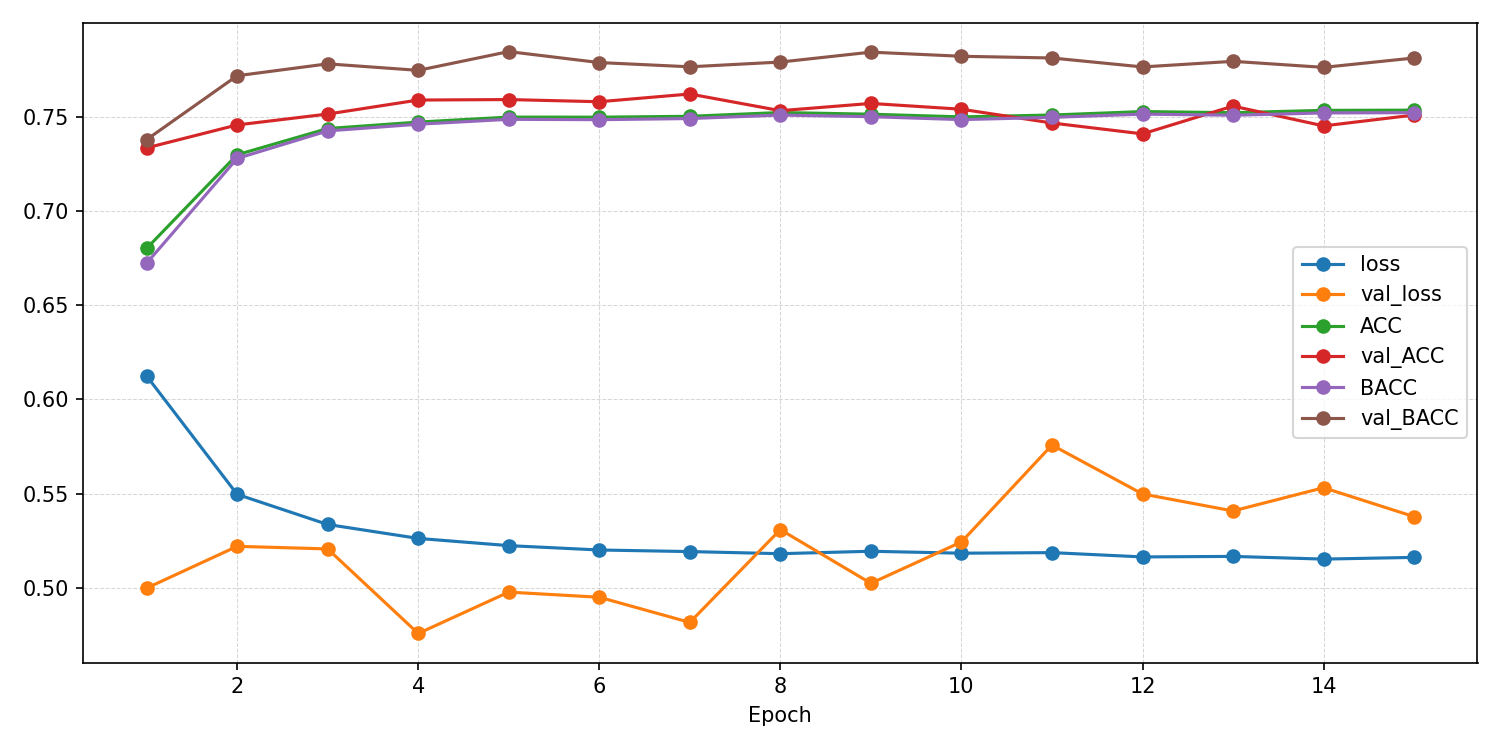

Source data for this figure (header and first rows):
epoch, ACC, AUROC, BACC, F1_macro, F1_weighted, KAPPA, loss, test_ACC, test_AUROC, test_BACC, test_F1_macro, test_F1_weighted, test_KAPPA, test_confusion_matrix, test_loss, val_ACC, val_AUROC, val_BACC, val_F1_macro, val_F1_weighted, val_KAPPA, val_confusion_matrix, val_loss
1, 0.6801, 0.7399, 0.6722, 0.6708, 0.6743, 0.3491, 0.6124, , , , , , , , , 0.7334, 0.8403, 0.7378, 0.7282, 0.7363, 0.4596, [[2319  740]? [1339 3401]], 0.4999
2, 0.7298, 0.7967, 0.7278, 0.7282, 0.7295, 0.4565, 0.5496, , , , , , , , , 0.7456, 0.863, 0.7717, 0.7451, 0.7476, 0.5046, [[2731  328]? [1656 3084]], 0.522
3, 0.7437, 0.8111, 0.7424, 0.7426, 0.7436, 0.4851, 0.5336, , , , , , , , , 0.7514, 0.869, 0.778, 0.7509, 0.7533, 0.516, [[2758  301]? [1638 3102]], 0.5207
4, 0.7471, 0.8168, 0.746, 0.7461, 0.7471, 0.4921, 0.5262, , , , , , , , , 0.7588, 0.8689, 0.7746, 0.7567, 0.7616, 0.5205, [[2593  466]? [1415 3325]], 0.4758
5, 0.7498, 0.8197, 0.7486, 0.7487, 0.7497, 0.4974, 0.5224, , , , , , , , , 0.7591, 0.8743, 0.7845, 0.7584, 0.7611, 0.5296, [[2761  298]? [1581 3159]], 0.4977
6, 0.7497, 0.821, 0.7484, 0.7486, 0.7496, 0.4971, 0.5201, , , , , , , , , 0.7579, 0.8656, 0.7787, 0.7567, 0.7604, 0.5233, [[2677  382]? [1506 3234]], 0.495
7, 0.7502, 0.8216, 0.749, 0.7491, 0.7501, 0.4982, 0.5192, , , , , , , , , 0.762, 0.861, 0.7765, 0.7596, 0.7648, 0.5255, [[2580  479]? [1377 3363]], 0.4817
8, 0.7522, 0.8224, 0.7508, 0.751, 0.7521, 0.5021, 0.5181, , , , , , , , , 0.7532, 0.8554, 0.779, 0.7526, 0.7552, 0.5187, [[2749  310]? [1615 3125]], 0.5309
9, 0.7513, 0.8212, 0.75, 0.7501, 0.7512, 0.5003, 0.5194, , , , , , , , , 0.757, 0.8765, 0.7842, 0.7566, 0.7588, 0.5273, [[2785  274]? [1621 3119]], 0.5024
10, 0.7499, 0.8218, 0.7484, 0.7487, 0.7497, 0.4973, 0.5184, , , , , , , , , 0.7539, 0.8721, 0.782, 0.7536, 0.7556, 0.5222, [[2791  268]? [1651 3089]], 0.5244
11, 0.7509, 0.8216, 0.7496, 0.7498, 0.7508, 0.4995, 0.5187, , , , , , , , , 0.7466, 0.8628, 0.7811, 0.7466, 0.7471, 0.5141, [[2879  180]? [1796 2944]], 0.5758
12, 0.7527, 0.8236, 0.7513, 0.7515, 0.7526, 0.5031, 0.5164, , , , , , , , , 0.7409, 0.8731, 0.7764, 0.7409, 0.741, 0.5042, [[2879  180]? [1841 2899]], 0.5498
13, 0.7521, 0.823, 0.7508, 0.7509, 0.752, 0.5019, 0.5167, , , , , , , , , 0.7556, 0.8486, 0.7794, 0.7548, 0.7578, 0.5215, [[2721  338]? [1568 3172]], 0.5408
14, 0.7533, 0.8243, 0.752, 0.7522, 0.7532, 0.5043, 0.5153, , , , , , , , , 0.7451, 0.8666, 0.7762, 0.745, 0.7462, 0.5081, [[2815  244]? [1744 2996]], 0.5531
15, 0.7534, 0.8235, 0.7521, 0.7523, 0.7533, 0.5046, 0.5162, 0.7292, 0.8287, 0.7313, 0.725, 0.7245, 0.4606, [[3102  479]? [1492 2205]], 0.5359, 0.7509, 0.8694, 0.7811, 0.7507, 0.7522, 0.5183, [[2819  240]? [1703 3037]], 0.5378
